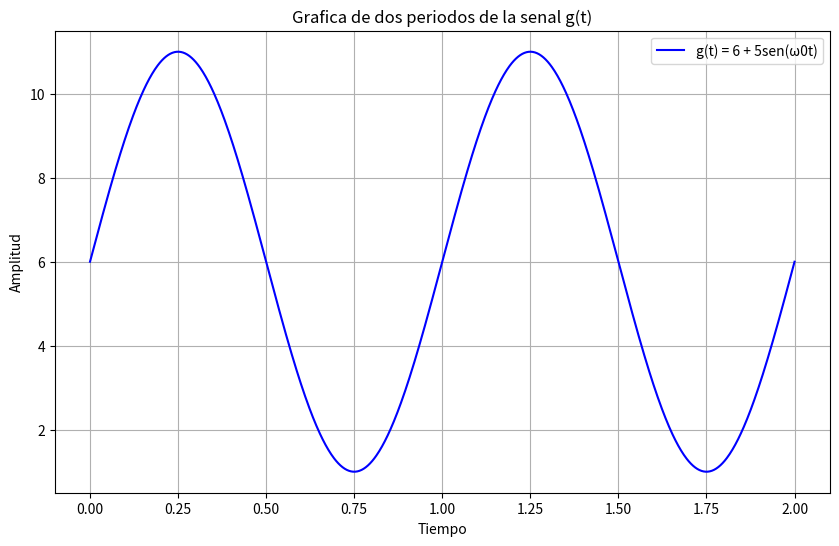

Python code for this plot:
import matplotlib.pyplot as plt
import numpy as np

w0 = 2 * np.pi

tG = np.linspace(0, 2 * (2 * np.pi) / w0, 1000)

fG = 6 + 5 * np.sin(w0 * tG)

#Grafique dos periodos de la senal g(t)
plt.figure(figsize=(10,6))
plt.title('Grafica de dos periodos de la senal g(t)')
plt.plot(tG, fG, label='g(t) = 6 + 5sen(ω0t)', color='blue')
plt.xlabel('Tiempo')
plt.ylabel('Amplitud')
plt.grid(True)
plt.legend()
plt.show()